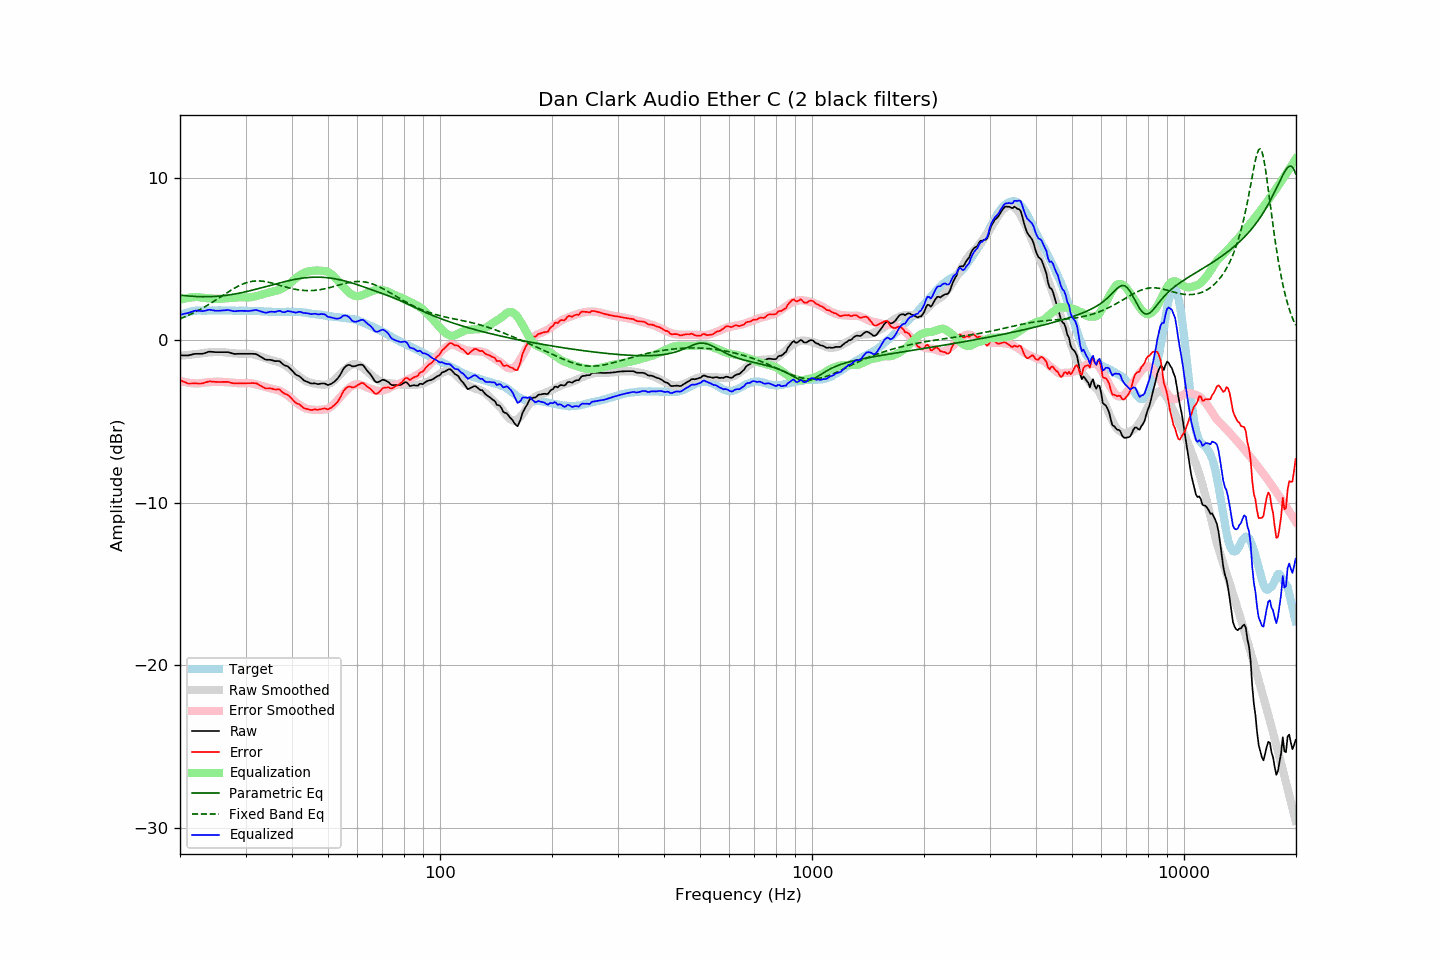

Data behind this chart, as committed beside it:
frequency, raw, error, smoothed, error_smoothed, equalization, parametric_eq, fixed_band_eq, equalized_raw, equalized_smoothed, target
20.00, -0.93, -2.44, -0.96, -2.49, 2.49, 2.78, 1.32, 1.56, 1.54, 1.51
20.20, -0.93, -2.49, -0.95, -2.52, 2.52, 2.77, 1.36, 1.59, 1.58, 1.56
20.40, -0.93, -2.54, -0.94, -2.55, 2.55, 2.76, 1.40, 1.61, 1.61, 1.61
20.61, -0.93, -2.57, -0.93, -2.57, 2.57, 2.75, 1.44, 1.64, 1.65, 1.64
20.81, -0.93, -2.62, -0.92, -2.59, 2.59, 2.74, 1.49, 1.66, 1.68, 1.69
21.02, -0.93, -2.66, -0.91, -2.61, 2.61, 2.73, 1.53, 1.68, 1.70, 1.73
21.23, -0.91, -2.66, -0.90, -2.63, 2.63, 2.72, 1.57, 1.71, 1.73, 1.75
21.44, -0.89, -2.66, -0.89, -2.64, 2.64, 2.71, 1.62, 1.74, 1.75, 1.77
21.66, -0.86, -2.65, -0.87, -2.65, 2.65, 2.70, 1.67, 1.78, 1.77, 1.79
21.87, -0.84, -2.64, -0.86, -2.65, 2.65, 2.70, 1.71, 1.81, 1.79, 1.80
22.09, -0.83, -2.65, -0.85, -2.66, 2.66, 2.69, 1.76, 1.83, 1.81, 1.82
22.31, -0.83, -2.66, -0.84, -2.66, 2.66, 2.69, 1.82, 1.83, 1.82, 1.83
22.54, -0.83, -2.66, -0.82, -2.65, 2.65, 2.68, 1.87, 1.82, 1.83, 1.83
22.76, -0.83, -2.66, -0.81, -2.64, 2.64, 2.68, 1.92, 1.80, 1.83, 1.83
22.99, -0.83, -2.65, -0.79, -2.62, 2.62, 2.68, 1.98, 1.79, 1.83, 1.82
23.22, -0.80, -2.62, -0.78, -2.61, 2.61, 2.68, 2.03, 1.81, 1.83, 1.82
23.45, -0.77, -2.59, -0.77, -2.60, 2.60, 2.68, 2.09, 1.83, 1.83, 1.82
23.69, -0.73, -2.56, -0.76, -2.59, 2.59, 2.68, 2.15, 1.86, 1.83, 1.83
23.92, -0.70, -2.53, -0.75, -2.58, 2.58, 2.68, 2.21, 1.88, 1.83, 1.83
24.16, -0.70, -2.53, -0.74, -2.57, 2.57, 2.68, 2.27, 1.87, 1.83, 1.83
24.40, -0.71, -2.55, -0.73, -2.57, 2.57, 2.69, 2.33, 1.85, 1.83, 1.84
24.65, -0.72, -2.55, -0.73, -2.56, 2.56, 2.69, 2.40, 1.83, 1.83, 1.83
24.89, -0.73, -2.56, -0.72, -2.55, 2.55, 2.70, 2.46, 1.82, 1.83, 1.83
25.14, -0.73, -2.56, -0.71, -2.55, 2.55, 2.71, 2.52, 1.81, 1.83, 1.83
25.39, -0.73, -2.57, -0.71, -2.55, 2.55, 2.71, 2.59, 1.81, 1.83, 1.84
25.65, -0.73, -2.57, -0.72, -2.55, 2.55, 2.72, 2.65, 1.82, 1.83, 1.84
25.91, -0.73, -2.56, -0.73, -2.56, 2.56, 2.73, 2.72, 1.83, 1.83, 1.83
26.16, -0.73, -2.56, -0.74, -2.57, 2.57, 2.74, 2.78, 1.84, 1.83, 1.83
26.43, -0.73, -2.56, -0.75, -2.58, 2.58, 2.76, 2.85, 1.85, 1.83, 1.83
26.69, -0.73, -2.56, -0.76, -2.59, 2.59, 2.77, 2.91, 1.86, 1.83, 1.83
26.96, -0.73, -2.56, -0.77, -2.60, 2.60, 2.78, 2.98, 1.86, 1.83, 1.83
27.23, -0.76, -2.59, -0.78, -2.61, 2.61, 2.80, 3.04, 1.84, 1.83, 1.83
27.50, -0.79, -2.62, -0.79, -2.61, 2.61, 2.81, 3.10, 1.82, 1.82, 1.83
27.77, -0.82, -2.64, -0.80, -2.62, 2.62, 2.83, 3.16, 1.80, 1.82, 1.82
28.05, -0.84, -2.66, -0.81, -2.63, 2.63, 2.85, 3.22, 1.78, 1.82, 1.82
28.33, -0.84, -2.65, -0.82, -2.64, 2.64, 2.86, 3.27, 1.79, 1.82, 1.81
28.62, -0.83, -2.64, -0.82, -2.64, 2.64, 2.88, 3.32, 1.81, 1.82, 1.81
28.90, -0.83, -2.65, -0.83, -2.65, 2.65, 2.90, 3.37, 1.81, 1.82, 1.82
29.19, -0.83, -2.64, -0.83, -2.65, 2.65, 2.92, 3.42, 1.81, 1.82, 1.81
29.48, -0.83, -2.65, -0.83, -2.64, 2.64, 2.94, 3.46, 1.81, 1.81, 1.82
29.78, -0.83, -2.64, -0.83, -2.64, 2.64, 2.97, 3.50, 1.81, 1.81, 1.81
30.08, -0.83, -2.65, -0.83, -2.64, 2.64, 2.99, 3.53, 1.80, 1.81, 1.82
30.38, -0.83, -2.64, -0.82, -2.63, 2.63, 3.01, 3.56, 1.80, 1.81, 1.81
30.68, -0.83, -2.64, -0.83, -2.64, 2.64, 3.03, 3.59, 1.80, 1.81, 1.81
30.99, -0.83, -2.64, -0.84, -2.65, 2.65, 3.06, 3.61, 1.81, 1.81, 1.81
31.30, -0.83, -2.63, -0.86, -2.66, 2.66, 3.08, 3.63, 1.83, 1.80, 1.80
31.61, -0.84, -2.64, -0.88, -2.68, 2.68, 3.11, 3.64, 1.84, 1.80, 1.80
31.93, -0.84, -2.64, -0.91, -2.71, 2.71, 3.13, 3.65, 1.86, 1.80, 1.80
32.24, -0.88, -2.67, -0.94, -2.73, 2.73, 3.16, 3.65, 1.85, 1.79, 1.79
32.57, -0.94, -2.73, -0.97, -2.76, 2.76, 3.19, 3.65, 1.82, 1.79, 1.79
32.89, -1.00, -2.79, -1.01, -2.79, 2.79, 3.21, 3.65, 1.79, 1.79, 1.79
33.22, -1.06, -2.84, -1.04, -2.82, 2.82, 3.24, 3.64, 1.76, 1.78, 1.78
33.55, -1.12, -2.90, -1.08, -2.85, 2.85, 3.27, 3.63, 1.73, 1.78, 1.78
33.89, -1.18, -2.95, -1.11, -2.88, 2.88, 3.29, 3.61, 1.69, 1.77, 1.77
34.23, -1.20, -2.97, -1.14, -2.90, 2.90, 3.32, 3.60, 1.70, 1.77, 1.77
34.57, -1.20, -2.96, -1.17, -2.93, 2.93, 3.35, 3.57, 1.73, 1.76, 1.76
34.92, -1.20, -2.96, -1.20, -2.96, 2.96, 3.37, 3.55, 1.75, 1.76, 1.76
35.27, -1.22, -2.97, -1.23, -2.98, 2.98, 3.40, 3.53, 1.76, 1.76, 1.75
35.62, -1.25, -3.00, -1.25, -3.01, 3.01, 3.43, 3.50, 1.75, 1.75, 1.75
35.97, -1.28, -3.03, -1.28, -3.03, 3.03, 3.46, 3.47, 1.74, 1.75, 1.75
... 635 more rows
